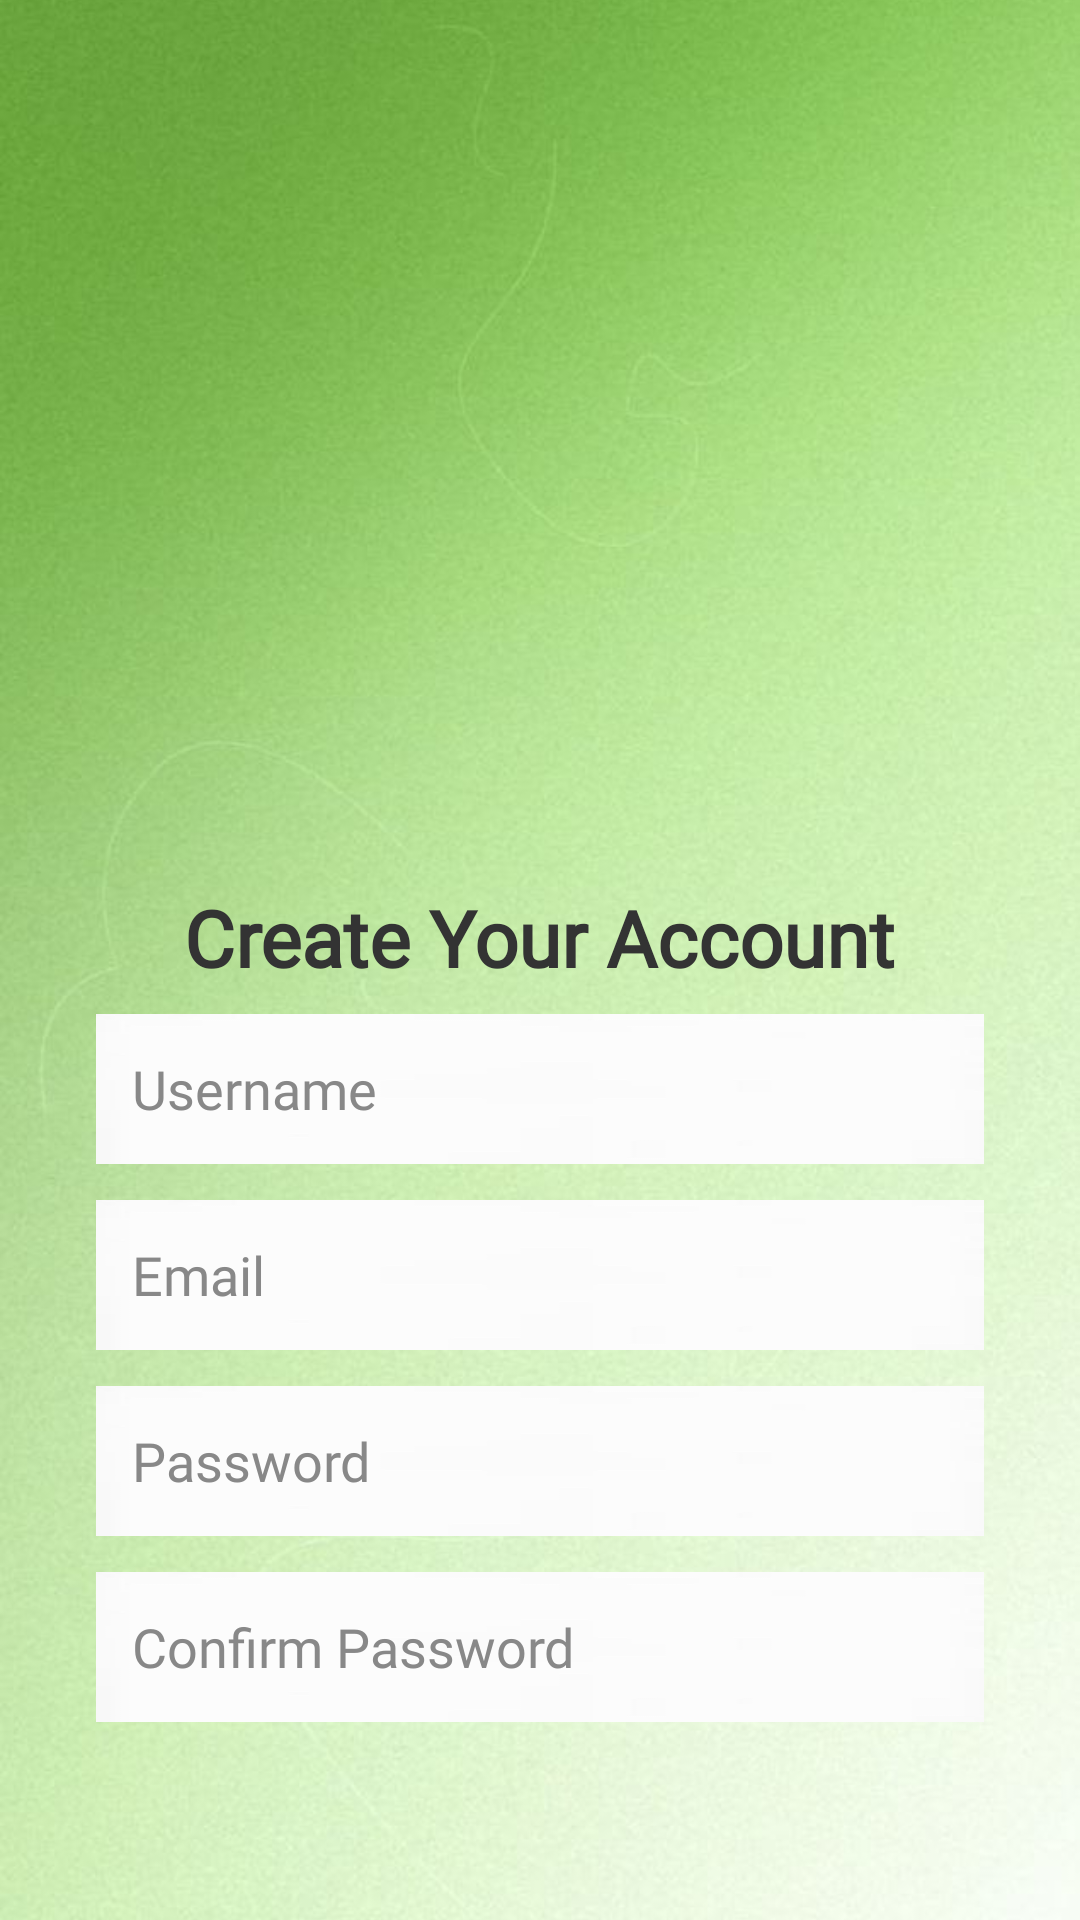

Produce the Android XML layout that renders to this screen, including the resource entries it uses.
<!-- AndroidManifest.xml: activity theme Theme.MoodTrackerApp -->
<!-- res/layout/activity_register.xml -->
<FrameLayout xmlns:android="http://schemas.android.com/apk/res/android"
    xmlns:app="http://schemas.android.com/apk/res-auto"
    android:layout_width="match_parent"
    android:layout_height="match_parent">

    
    <ImageView
        android:layout_width="match_parent"
        android:layout_height="match_parent"
        android:src="@drawable/disbg"
        android:scaleType="centerCrop" />
<LinearLayout
    android:layout_width="match_parent"
    android:layout_height="match_parent"
    android:orientation="vertical"
    android:gravity="center"
    android:padding="32dp">
    
    <ImageView
        android:layout_width="250dp"
        android:layout_height="250dp"
        android:layout_marginBottom="20dp"
        android:adjustViewBounds="true"
        android:contentDescription="@string/app_name"
        android:scaleType="fitCenter"
        android:src="@drawable/disgust" />

    <TextView
        android:layout_width="wrap_content"
        android:layout_height="wrap_content"
        android:layout_marginBottom="8dp"
        android:text="Create Your Account"
        android:textSize="26sp"
        android:textStyle="bold"
        android:textColor="#333333"
        android:fontFamily="@font/corben_regular" />


    <EditText
        android:id="@+id/etUsername"
        android:layout_width="match_parent"
        android:layout_height="50dp"
        android:hint="Username"
        android:padding="12dp"
        android:background="@drawable/img_2"
        android:layout_marginBottom="12dp"
        android:fontFamily="@font/corben_regular"
        android:textColorHint="#888888"
        android:textColor="#888888"/>

    
    <EditText
        android:id="@+id/etEmail"
        android:layout_width="match_parent"
        android:layout_height="50dp"
        android:hint="Email"
        android:padding="12dp"
        android:background="@drawable/img_2"
        android:layout_marginBottom="12dp"
        android:inputType="textEmailAddress"
        android:fontFamily="@font/corben_regular"
        android:textColorHint="#888888"
        android:textColor="#888888"/>

    
    <EditText
        android:id="@+id/etPassword"
        android:layout_width="match_parent"
        android:layout_height="50dp"
        android:hint="Password"
        android:padding="12dp"
        android:background="@drawable/img_2"
        android:layout_marginBottom="12dp"
        android:inputType="textPassword"
        android:fontFamily="@font/corben_regular"
        android:textColorHint="#888888"
        android:textColor="#888888"/>


    <EditText
        android:id="@+id/etConfirmPassword"
        android:hint="Confirm Password"
        android:inputType="textPassword"
        android:layout_width="match_parent"
        android:layout_height="50dp"
        android:padding="12dp"
        android:background="@drawable/img_2"
        android:layout_marginBottom="12dp"
        android:fontFamily="@font/corben_regular"
        android:textColorHint="#888888"
        android:textColor="#888888"/>

    <Button
        android:id="@+id/btnRegister"
        android:text="Register"
        android:layout_marginTop="8dp"
        android:layout_width="match_parent"
        android:layout_height="wrap_content"
        app:backgroundTint="#84CF87"
        />

    <TextView
        android:id="@+id/tvLoginLink"
        android:text="Already have an account? Login"
        android:textColor="@color/purple_500"
        android:layout_marginTop="14dp"
        android:layout_width="wrap_content"
        android:layout_height="wrap_content"/>
</LinearLayout>
</FrameLayout>
<!-- resources referenced by this layout -->
<resources>
  <color name="purple_500">#D0BCFF</color>
  <!-- drawable disbg: jpg bitmap (drawable, 67262 bytes) -->
  <!-- drawable img_2: png bitmap (drawable, 14562 bytes) -->
  <string name="app_name">MoodTracker App</string>
  <style name="Theme.MoodTrackerApp" parent="Theme.AppCompat.DayNight.NoActionBar">
          <item name="colorPrimary">@color/purple_500</item>
          <item name="colorPrimaryVariant">@color/purple_700</item>
          <item name="colorOnPrimary">@color/white</item>
          <item name="colorSecondary">@color/teal_200</item>
          <item name="colorSecondaryVariant">@color/teal_700</item>
          <item name="colorOnSecondary">@color/black</item>
      </style>
  <color name="purple_700">#CCC2DC</color>
  <color name="white">#FFFFFFFF</color>
  <color name="teal_200">#FF03DAC5</color>
  <color name="teal_700">#FF018786</color>
  <color name="black">#FF000000</color>
</resources>
